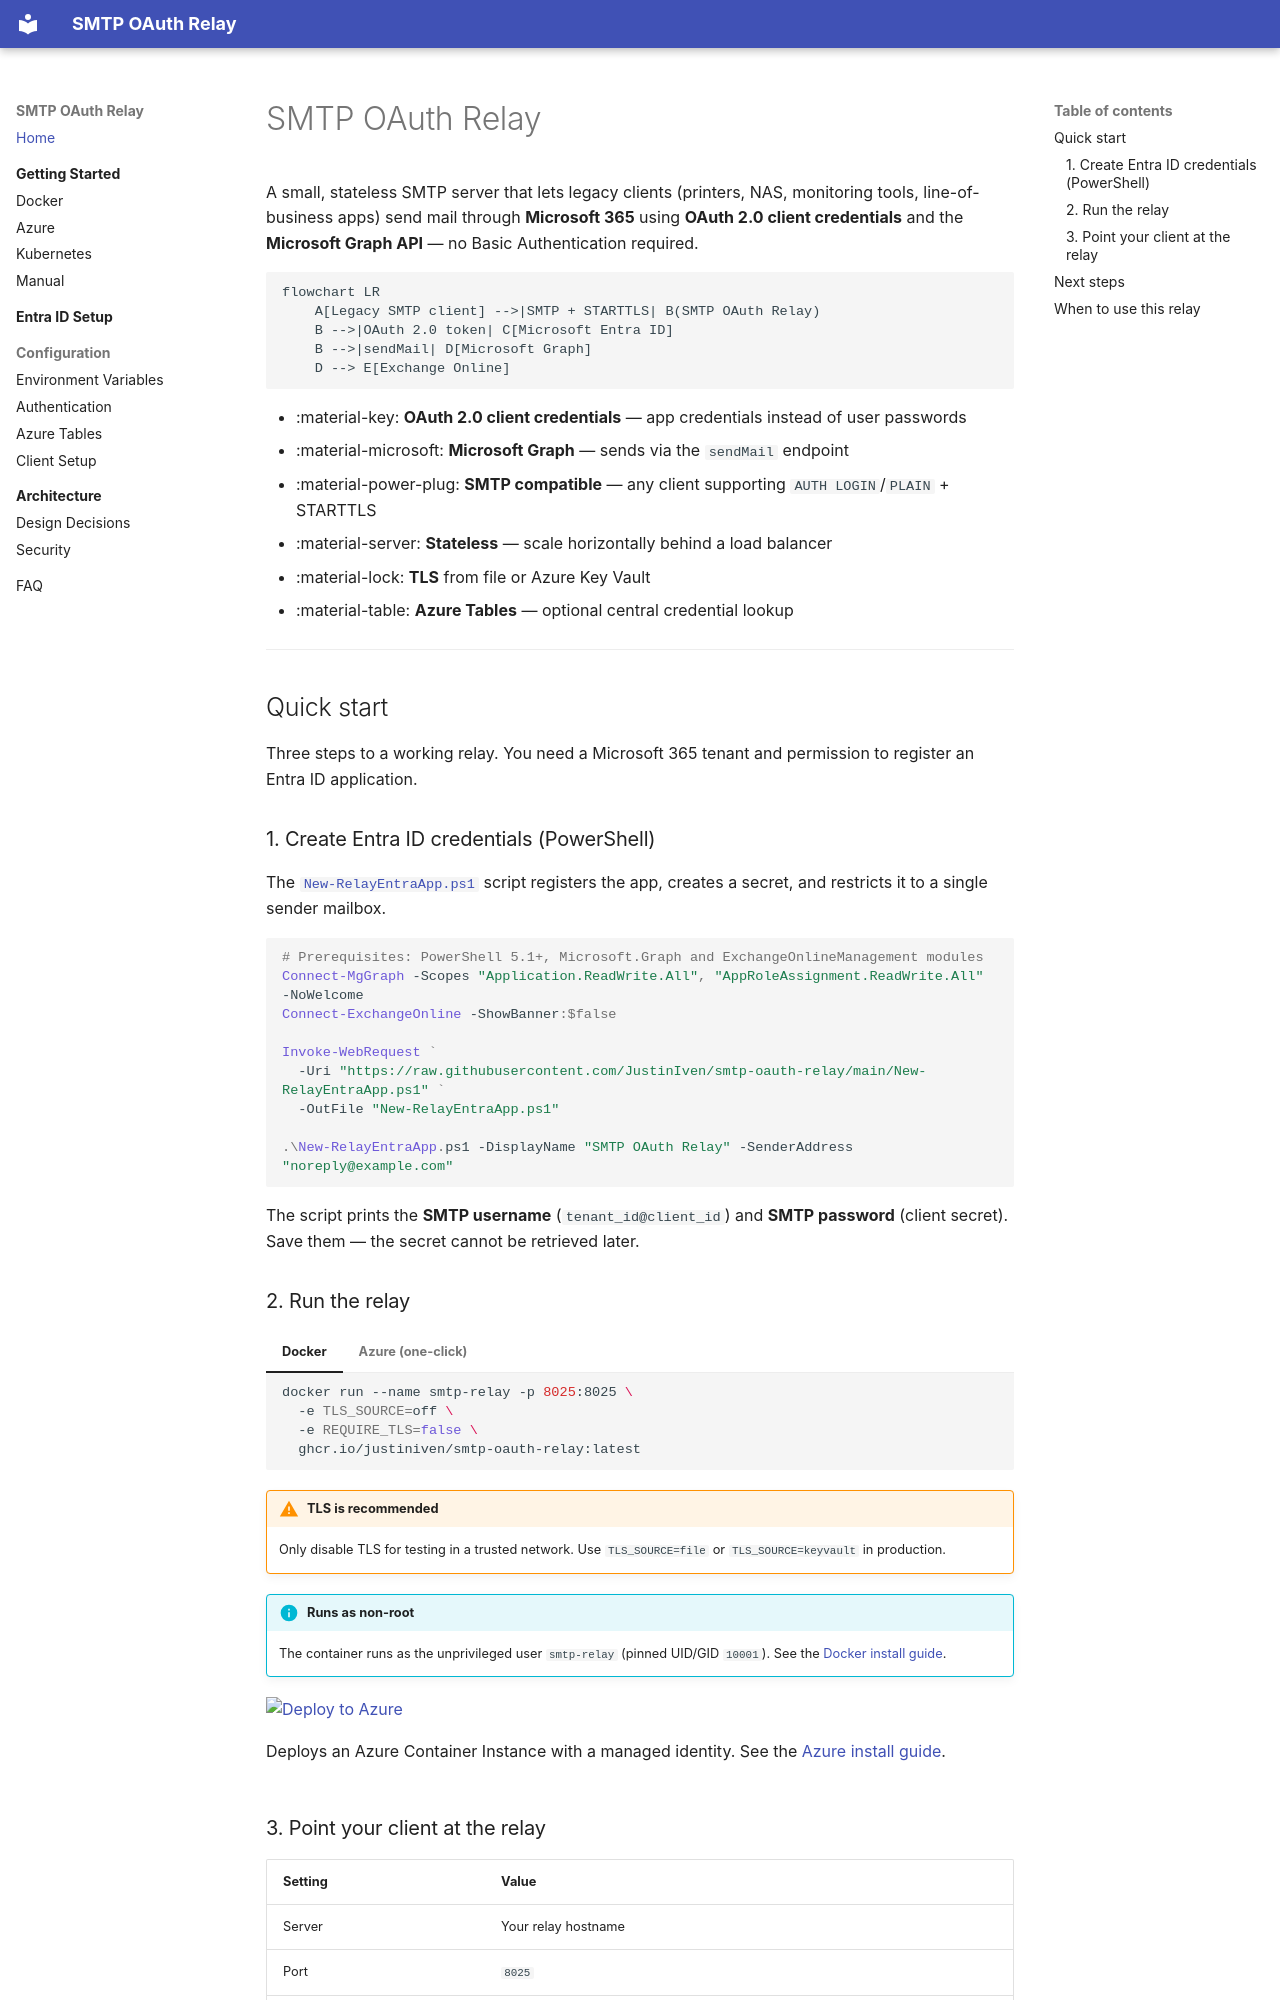

repository: JustinIven/smtp-oauth-relay · page: index.html · generator: mkdocs

# SMTP OAuth Relay

A small, stateless SMTP server that lets legacy clients (printers, NAS, monitoring tools, line-of-business apps) send mail through **Microsoft 365** using **OAuth 2.0 client credentials** and the **Microsoft Graph API** — no Basic Authentication required.

```mermaid
flowchart LR
    A[Legacy SMTP client] -->|SMTP + STARTTLS| B(SMTP OAuth Relay)
    B -->|OAuth 2.0 token| C[Microsoft Entra ID]
    B -->|sendMail| D[Microsoft Graph]
    D --> E[Exchange Online]
```

- :material-key: **OAuth 2.0 client credentials** — app credentials instead of user passwords
- :material-microsoft: **Microsoft Graph** — sends via the `sendMail` endpoint
- :material-power-plug: **SMTP compatible** — any client supporting `AUTH LOGIN`/`PLAIN` + STARTTLS
- :material-server: **Stateless** — scale horizontally behind a load balancer
- :material-lock: **TLS** from file or Azure Key Vault
- :material-table: **Azure Tables** — optional central credential lookup

---

## Quick start

Three steps to a working relay. You need a Microsoft 365 tenant and permission to register an Entra ID application.

### 1. Create Entra ID credentials (PowerShell)

The [`New-RelayEntraApp.ps1`](entra-id-setup/index.md) script registers the app, creates a secret, and restricts it to a single sender mailbox.

```powershell
# Prerequisites: PowerShell 5.1+, Microsoft.Graph and ExchangeOnlineManagement modules
Connect-MgGraph -Scopes "Application.ReadWrite.All", "AppRoleAssignment.ReadWrite.All" -NoWelcome
Connect-ExchangeOnline -ShowBanner:$false

Invoke-WebRequest `
  -Uri "https://raw.githubusercontent.com/JustinIven/smtp-oauth-relay/main/New-RelayEntraApp.ps1" `
  -OutFile "New-RelayEntraApp.ps1"

.\New-RelayEntraApp.ps1 -DisplayName "SMTP OAuth Relay" -SenderAddress "noreply@example.com"
```

The script prints the **SMTP username** (`tenant_id@client_id`) and **SMTP password** (client secret). Save them — the secret cannot be retrieved later.
